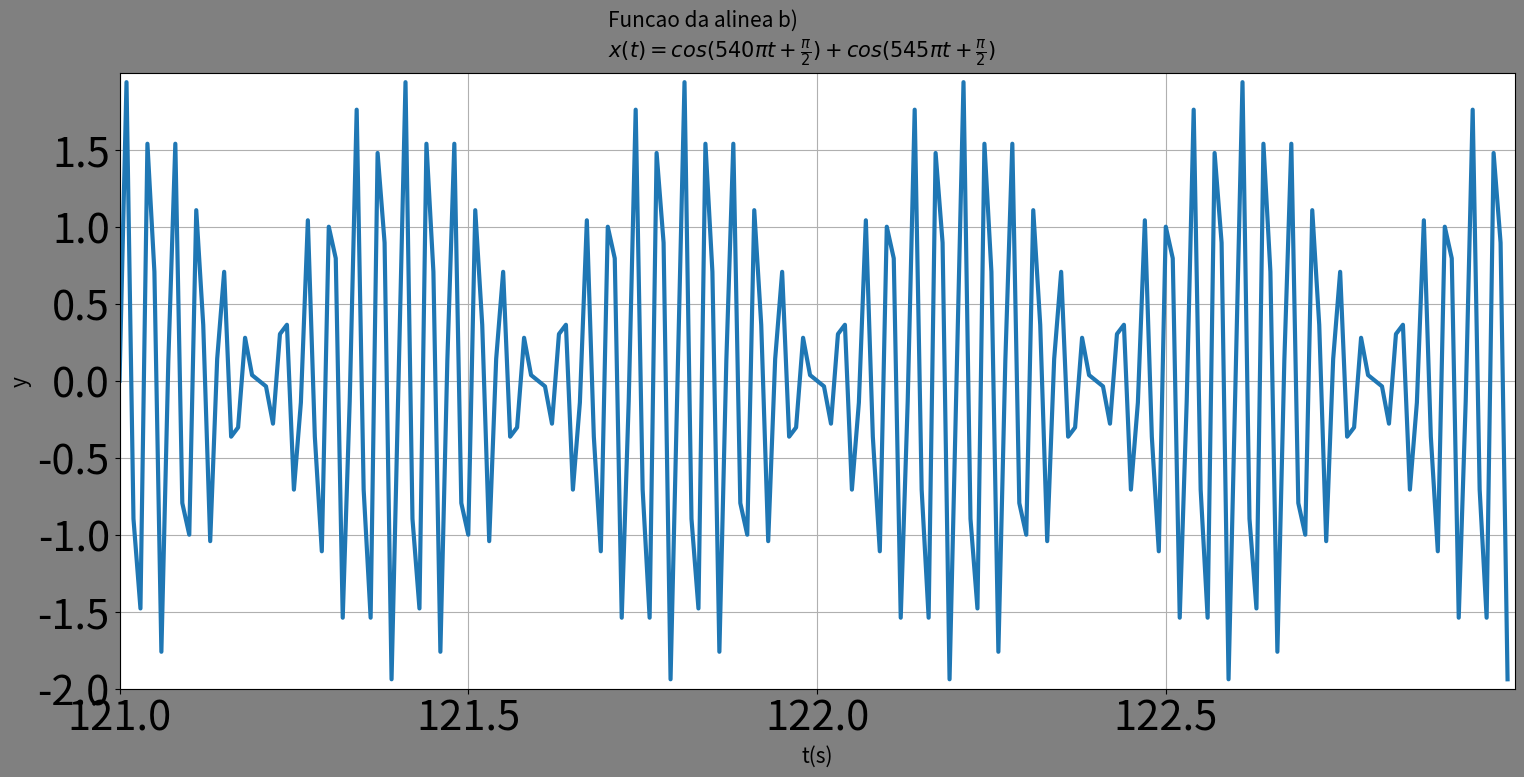

The matplotlib source for this figure:

import numpy as np
from matplotlib import pyplot as plt
#intervalo entre [-2,2]
tMax = 123
tMin = 121
yMax = 2
yMin = -2
t = np.arange(tMin,tMax,10./1000)#arange(início, fim, intervalo
x1 = np.cos(540*np.pi*t+np.pi/2)+np.cos(545*np.pi*t-np.pi/2)
plt.close('all')
plt.figure(facecolor = 'gray',figsize = (18,8))
plt.plot(t,x1,lw=3)
plt.grid()
plt.axis([tMin,tMax,yMin,yMax])
plt.xticks(np.arange(tMin,tMax,.5),fontsize=30)
plt.yticks(np.arange(yMin,yMax,.5),fontsize=30)
plt.xlabel("t(s)",fontsize =15)
plt.ylabel("y",fontsize =15)
plt.text(121.7,2.30,"Funcao da alinea b)",fontsize=15)
plt.text(121.7,2.10,r'$x(t)={cos(540{\pi}t +\frac{\pi}{2}}) + {cos(545{\pi}t + \frac{\pi}{2})}$',fontsize=15)
plt.show()
